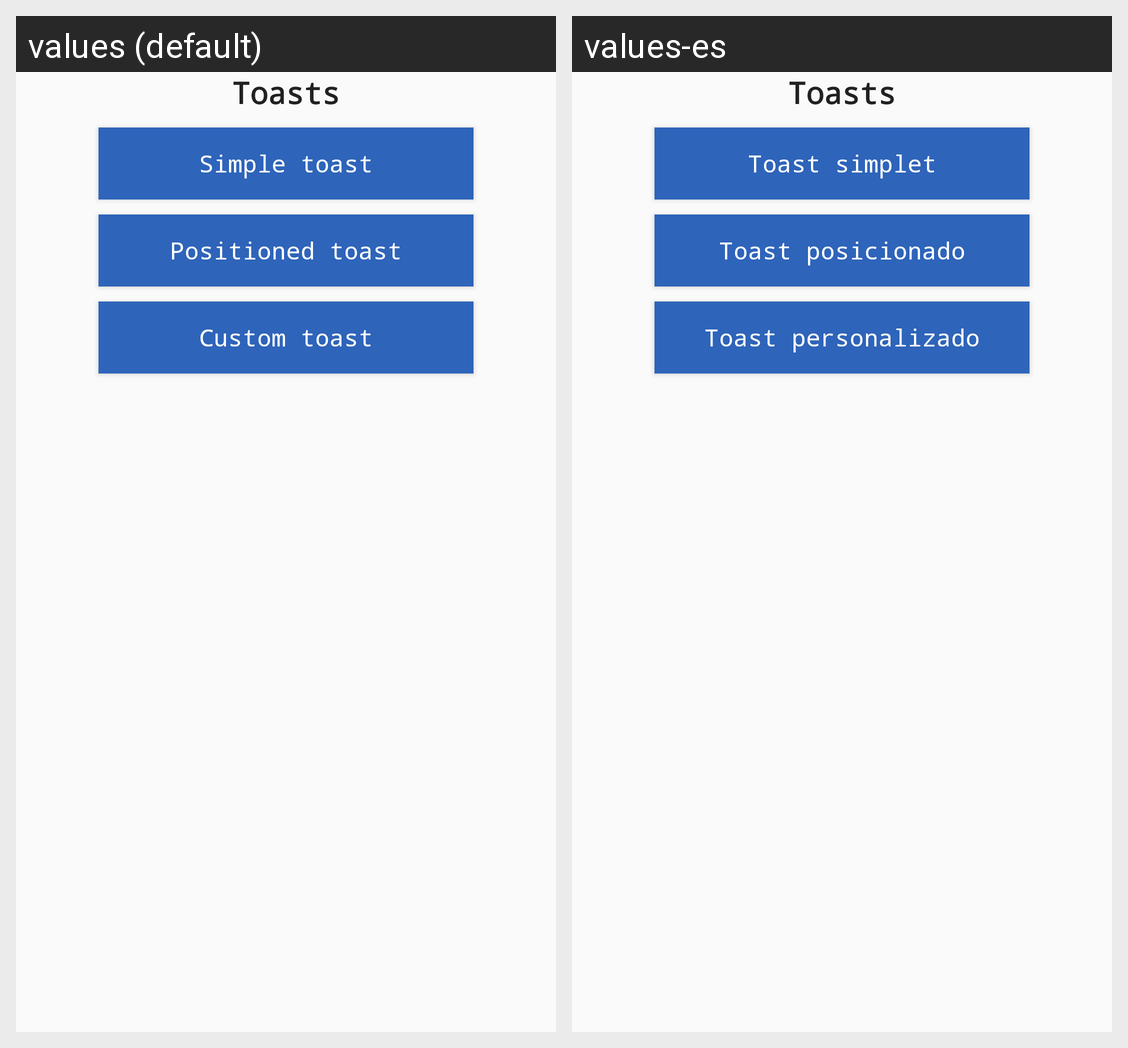

This grid shows one Android layout under two languages. Give, for every string resource on the screen, its name, the default text and each shown locale's text.
Android screen res/layout/activity_android_core_toasts_screen.xml rendered under 2 locales, left to right: values (default), values-es. Device: Nexus 5 (rendered at 1080×1920; each locale shown at half size, 540×960, under a caption strip naming it); theme AppTheme.
Strings drawn on this screen, with the default value and each locale's value (text and hints the layout hard-codes, and strings that could not be matched under every locale, appear in the picture but are not listed):

android_core_screen_toast
  values: Toasts
  values-es: Toasts

android_core_screen_toast_simple
  values: Simple toast
  values-es: Toast simplet

android_core_screen_toast_positioned
  values: Positioned toast
  values-es: Toast posicionado

android_core_screen_toast_custom
  values: Custom toast
  values-es: Toast personalizado
